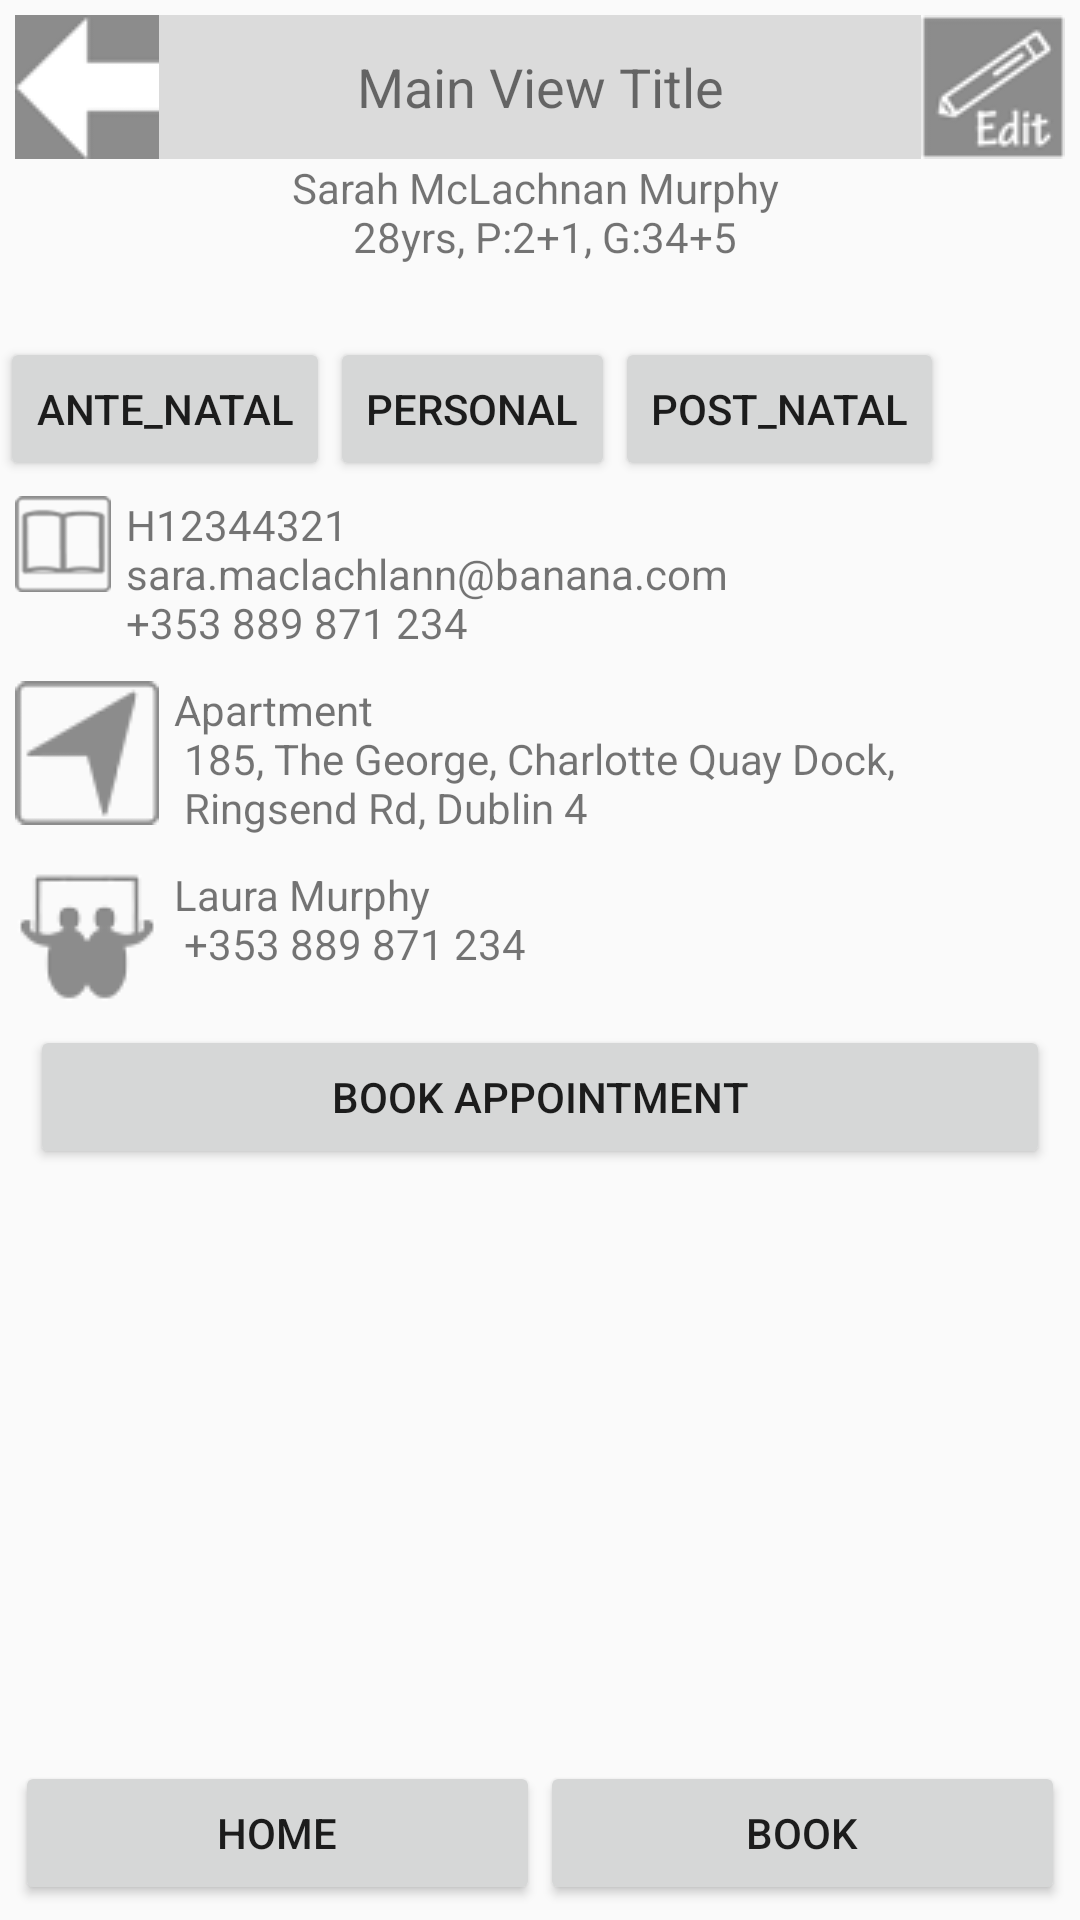

Produce the Android XML layout that renders to this screen, including the resource entries it uses.
<!-- AndroidManifest.xml: application theme AppTheme -->
<!-- res/layout/activity_service_user.xml -->
<RelativeLayout xmlns:android="http://schemas.android.com/apk/res/android"
    xmlns:tools="http://schemas.android.com/tools"
    android:layout_width="match_parent"
    android:layout_height="match_parent"
    tools:context="${relativePackage}.${activityClass}"
    
    >
    
   <include layout="@layout/serviceuser_header" />
   <include layout="@layout/serviceuser_body" />
   <include layout="@layout/smart_footer" />
   
   
</RelativeLayout>
<!-- res/layout/serviceuser_header.xml (included above) -->
<?xml version="1.0" encoding="utf-8"?>
<LinearLayout xmlns:android="http://schemas.android.com/apk/res/android"
   		android:id="@+id/serviceuser_header_edit"
   		android:layout_alignParentTop="true"
        android:layout_width="match_parent"
        android:layout_height="wrap_content"
        android:layout_margin="5dp"
        android:orientation="vertical"
    	 >
    	 
    <LinearLayout 
        android:orientation="horizontal"
        android:layout_width="match_parent"
        android:layout_height="wrap_content"
        android:background="@color/light_grey"
        >
        <ImageButton 
    	    android:id="@+id/serviceuser_header_imgbtn_back"
    	    style="@style/img_btn_style"
            android:background="@drawable/ic_back_arrow"   
   
    	    />
    	    
    	 <TextView
           android:id="@+id/serviceuser_header_text_title"
           android:layout_width="0dp"
           android:layout_height="48dp"
           android:gravity="center"
           
           android:text="@string/header_title"
           android:textSize="18sp"
           android:layout_weight="1" 
        	/>
    	 <ImageButton 
    	    android:id="@+id/serviceuser_header_imgbtn_edit"
           	style="@style/img_btn_style"
            android:src="@drawable/ic_edit" 
    	     />
        
    </LinearLayout>
    <TextView 
        android:id="@+id/serviceuser_header_text_subtitle1"
        android:layout_width="match_parent"
        android:layout_height="wrap_content"
        android:gravity="center"
        android:text="@string/serviceuser_userdetail"
        />
    <TextView 
        android:id="@+id/serviceuser_header_text_subtitle2"
        android:layout_width="match_parent"
        android:layout_height="wrap_content"
        android:gravity="center"
        />
	
</LinearLayout>
<!-- res/layout/serviceuser_body.xml (included above) -->
<?xml version="1.0" encoding="utf-8"?>
<LinearLayout xmlns:android="http://schemas.android.com/apk/res/android"
    android:layout_width="match_parent"
    android:layout_height="match_parent"
    android:orientation="vertical"
    android:layout_below="@+id/serviceuser_header_edit"
    android:layout_above="@+id/smart_layout_footer"
    >
    
    <LinearLayout 
        android:layout_width="match_parent"
        android:layout_height="wrap_content"
        android:orientation="horizontal"
        >
        <Button 
            android:id="@+id/serviceuser_body_btn_antenatal"
            android:layout_width="wrap_content"
            android:layout_height="wrap_content"
            android:text="@string/btn_ante_natal"
            />
        <Button 
            android:id="@+id/serviceuser_body_btn_personal"
            android:layout_width="wrap_content"
            android:layout_height="wrap_content"
            android:text="@string/btn_personal"
            />
        <Button 
            android:id="@+id/serviceuser_body_btn_postnatal"
            android:layout_width="wrap_content"
            android:layout_height="wrap_content"
            android:text="@string/btn_postnatal"
            />
        
    </LinearLayout>
    
    <LinearLayout 
        android:id="@+id/serviceuser_body_layout_contact"
        android:layout_width="match_parent"
        android:layout_height="wrap_content"
        android:orientation="horizontal"
        android:layout_margin="5dp"
        >
        <ImageView 
            android:layout_width="wrap_content"
            android:layout_height="wrap_content"
            android:src="@drawable/ic_contact"
            />
        <TextView 
            android:id="@+id/serviceuser_body_text_user_contact"
            android:layout_width="wrap_content"
            android:layout_height="wrap_content"
            android:layout_weight="1"
            android:layout_marginLeft="5dp"
            android:text="@string/serviceuser_contact"
            />
    </LinearLayout>
    
    <LinearLayout 
        android:id="@+id/serviceuser_body_layout_address"
        android:layout_width="match_parent"
        android:layout_height="wrap_content"
        android:orientation="horizontal"
        android:layout_margin="5dp"
        >
        <ImageView 
            android:layout_width="wrap_content"
            android:layout_height="wrap_content"
            android:src="@drawable/ic_direction_hint"
            />
        <TextView 
            android:id="@+id/serviceuser_body_text_user_address"
            android:layout_width="wrap_content"
            android:layout_height="wrap_content"
            android:layout_weight="1"
            android:layout_marginLeft="5dp"
            android:text="@string/user_address_tmp"
            />
    </LinearLayout>
    
    <LinearLayout 
        android:id="@+id/serviceuser_body_layout_nextofkin"
        android:layout_width="match_parent"
        android:layout_height="wrap_content"
        android:orientation="horizontal"
        android:layout_margin="5dp"
        >
        <ImageView 
            android:layout_width="wrap_content"
            android:layout_height="wrap_content"
            android:src="@drawable/ic_nextofkin"
            />
        <TextView 
            android:id="@+id/serviceuser_body_text_user_nextofkin"
            android:layout_width="wrap_content"
            android:layout_height="wrap_content"
            android:layout_weight="1"
            android:layout_marginLeft="5dp"
            android:text="@string/serviceuser_nextofkin"
            />
    </LinearLayout>
    
    <Button 
        android:id="@+id/serviceuser_body_book_appointment"
        android:layout_width="match_parent"
        android:layout_height="wrap_content"
        android:layout_marginLeft="10dp"
        android:layout_marginRight="10dp"
        android:text="@string/serviceuser_btn_book"
        />
    

</LinearLayout>
<!-- res/layout/smart_footer.xml (included above) -->
<?xml version="1.0" encoding="utf-8"?>

<LinearLayout xmlns:android="http://schemas.android.com/apk/res/android"
    android:id="@+id/smart_layout_footer"       
    android:layout_alignParentBottom="true"
    android:layout_width="match_parent"
    android:layout_height="wrap_content"
    android:layout_margin="5dp"
    android:orientation="horizontal"
    android:layout_gravity="bottom"
    >
    	        
   <Button 
    	 android:id="@+id/footer_btn_home"
    	 android:layout_width="wrap_content"
    	 android:layout_height="wrap_content"
    	 android:gravity="center"
         android:text="@string/btn_home"
         android:layout_weight="1"
    	 />
    	        
   <Button 
    	 android:id="@+id/footer_btn_book"
    	 android:layout_width="wrap_content"
    	 android:layout_height="wrap_content"
    	 android:gravity="center"
         android:text="@string/btn_book"
         android:layout_weight="1"
    	 />
    

</LinearLayout>

<!-- resources referenced by this layout -->
<resources>
  <color name="light_grey">#DBDBDB</color>
  <!-- drawable ic_back_arrow: png bitmap (drawable-hdpi, 1515 bytes) -->
  <!-- drawable ic_contact: png bitmap (drawable-hdpi, 1832 bytes) -->
  <!-- drawable ic_direction_hint: png bitmap (drawable, 1778 bytes) -->
  <!-- drawable ic_edit: png bitmap (drawable, 2173 bytes) -->
  <!-- drawable ic_nextofkin: png bitmap (drawable, 1941 bytes) -->
  <string name="btn_ante_natal">Ante_natal</string>
  <string name="btn_book">BOOK</string>
  <string name="btn_home">HOME</string>
  <string name="btn_personal">Personal</string>
  <string name="btn_postnatal">Post_natal</string>
  <string name="header_title">Main View Title</string>
  <string name="serviceuser_btn_book">Book Appointment</string>
  <string name="serviceuser_contact">H12344321 \nsara.maclachlann@banana.com \n+353 889 871 234</string>
  <string name="serviceuser_nextofkin">Laura Murphy \n +353 889 871 234</string>
  <string name="serviceuser_userdetail">Sarah McLachnan Murphy \n 28yrs, P:2+1, G:34+5</string>
  <string name="user_address_tmp">Apartment \n 185, The George, Charlotte Quay Dock, \n Ringsend Rd, Dublin 4</string>
  <style name="img_btn_style">
          
          <item name="android:layout_width">@dimen/ic_size</item>
          <item name="android:layout_height">@dimen/ic_size</item>
          <item name="android:buttonStyle">?android:borderlessButtonStyle</item>
          
      </style>
  <style name="AppTheme" parent="AppBaseTheme">
          
      </style>
  <dimen name="ic_size">48dp</dimen>
  <style name="AppBaseTheme" parent="Theme.AppCompat.Light">
          
      </style>
</resources>
